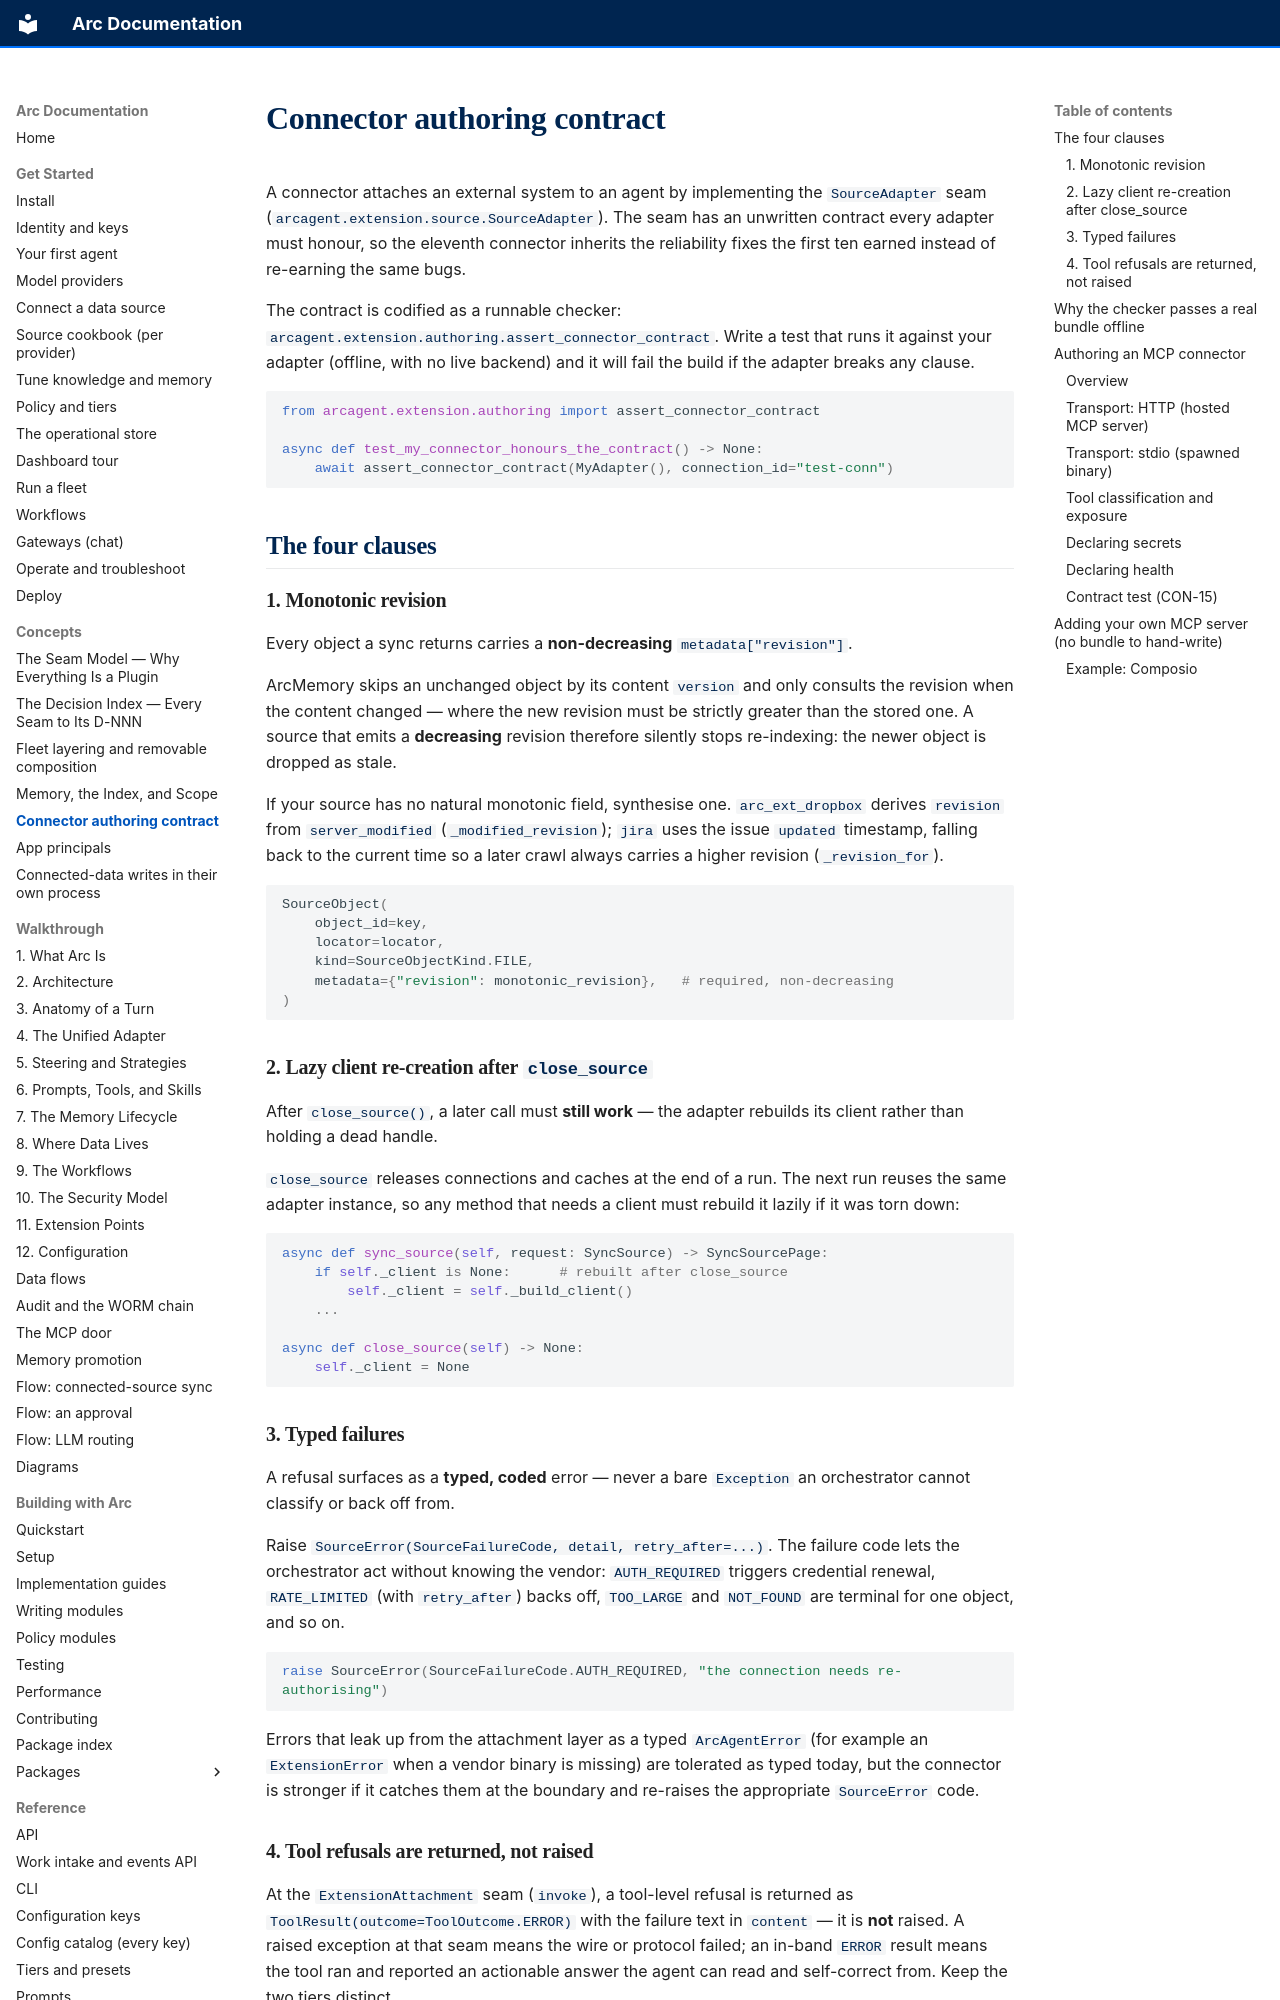

repository: joshuamschultz/Arc · page: concepts/connector-authoring/index.html · generator: mkdocs

# Connector authoring contract

A connector attaches an external system to an agent by implementing the
`SourceAdapter` seam (`arcagent.extension.source.SourceAdapter`). The seam has an
unwritten contract every adapter must honour, so the eleventh connector inherits
the reliability fixes the first ten earned instead of re-earning the same bugs.

The contract is codified as a runnable checker:
`arcagent.extension.authoring.assert_connector_contract`. Write a test that runs
it against your adapter (offline, with no live backend) and it will fail the
build if the adapter breaks any clause.

```python
from arcagent.extension.authoring import assert_connector_contract

async def test_my_connector_honours_the_contract() -> None:
    await assert_connector_contract(MyAdapter(), connection_id="test-conn")
```

## The four clauses

### 1. Monotonic revision

Every object a sync returns carries a **non-decreasing** `metadata["revision"]`.

ArcMemory skips an unchanged object by its content `version` and only consults the
revision when the content changed — where the new revision must be strictly
greater than the stored one. A source that emits a **decreasing** revision
therefore silently stops re-indexing: the newer object is dropped as stale.

If your source has no natural monotonic field, synthesise one. `arc_ext_dropbox`
derives `revision` from `server_modified` (`_modified_revision`); `jira` uses the
issue `updated` timestamp, falling back to the current time so a later crawl
always carries a higher revision (`_revision_for`).

```python
SourceObject(
    object_id=key,
    locator=locator,
    kind=SourceObjectKind.FILE,
    metadata={"revision": monotonic_revision},   # required, non-decreasing
)
```

### 2. Lazy client re-creation after `close_source`

After `close_source()`, a later call must **still work** — the adapter rebuilds
its client rather than holding a dead handle.

`close_source` releases connections and caches at the end of a run. The next run
reuses the same adapter instance, so any method that needs a client must rebuild
it lazily if it was torn down:

```python
async def sync_source(self, request: SyncSource) -> SyncSourcePage:
    if self._client is None:      # rebuilt after close_source
        self._client = self._build_client()
    ...

async def close_source(self) -> None:
    self._client = None
```

### 3. Typed failures

A refusal surfaces as a **typed, coded** error — never a bare `Exception` an
orchestrator cannot classify or back off from.

Raise `SourceError(SourceFailureCode, detail, retry_after=...)`. The failure code
lets the orchestrator act without knowing the vendor: `AUTH_REQUIRED` triggers
credential renewal, `RATE_LIMITED` (with `retry_after`) backs off, `TOO_LARGE` and
`NOT_FOUND` are terminal for one object, and so on.

```python
raise SourceError(SourceFailureCode.AUTH_REQUIRED, "the connection needs re-authorising")
```

Errors that leak up from the attachment layer as a typed `ArcAgentError` (for
example an `ExtensionError` when a vendor binary is missing) are tolerated as
typed today, but the connector is stronger if it catches them at the boundary and
re-raises the appropriate `SourceError` code.

### 4. Tool refusals are returned, not raised

At the `ExtensionAttachment` seam (`invoke`), a tool-level refusal is returned as
`ToolResult(outcome=ToolOutcome.ERROR)` with the failure text in `content` — it is
**not** raised. A raised exception at that seam means the wire or protocol failed;
an in-band `ERROR` result means the tool ran and reported an actionable answer the
agent can read and self-correct from. Keep the two tiers distinct.

```python
return ToolResult(tool=tool, outcome=ToolOutcome.ERROR, content=detail)
```
